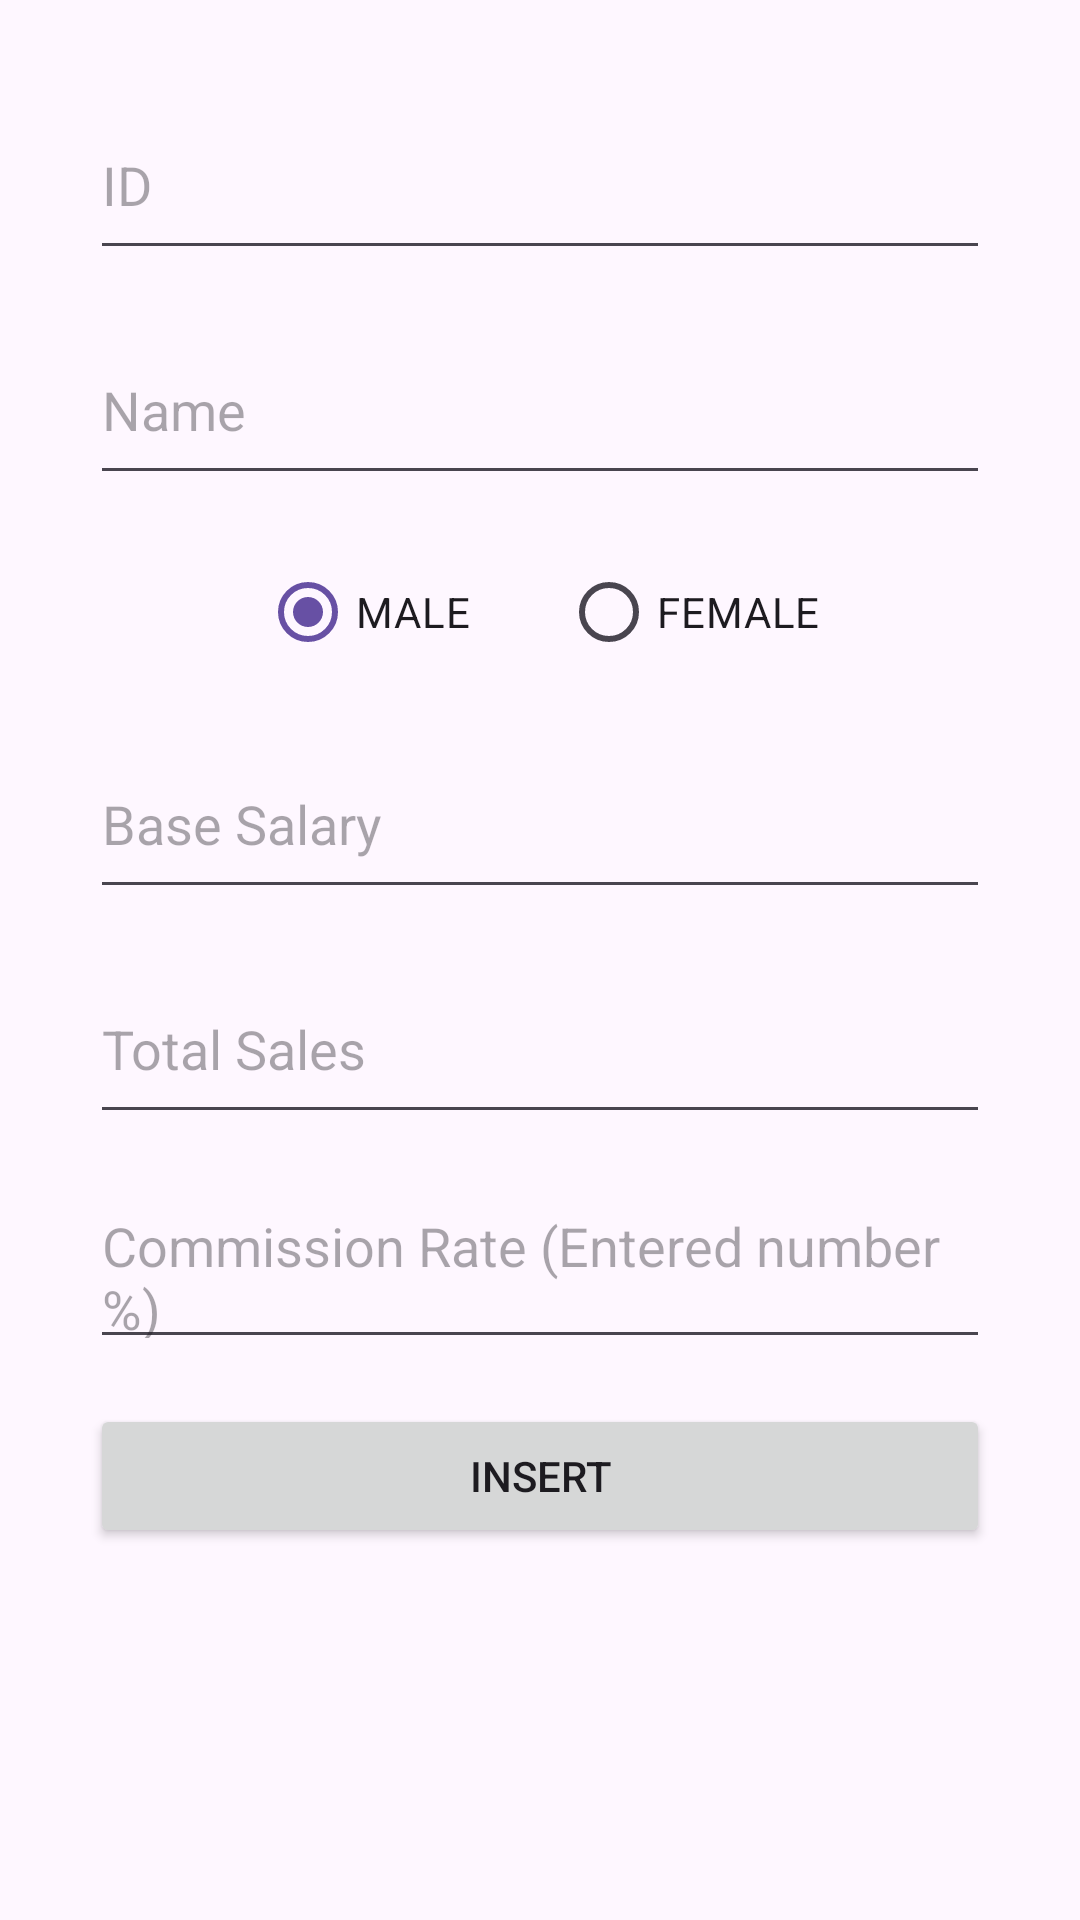

Reconstruct the res/layout file that produces this screen, plus the resources it refers to.
<!-- AndroidManifest.xml: application theme Theme.DataBaseHomeWoek -->
<!-- res/layout/activity_insert_page.xml -->
<?xml version="1.0" encoding="utf-8"?>
<androidx.constraintlayout.widget.ConstraintLayout xmlns:android="http://schemas.android.com/apk/res/android"
    xmlns:app="http://schemas.android.com/apk/res-auto"
    xmlns:tools="http://schemas.android.com/tools"
    android:layout_width="match_parent"
    android:layout_height="match_parent"
    tools:context=".insertPage">

    <LinearLayout
        android:layout_width="match_parent"
        android:layout_height="match_parent"
        android:layout_margin="30dp"
        android:orientation="vertical"
        app:layout_constraintBottom_toBottomOf="parent"
        app:layout_constraintEnd_toEndOf="parent"
        app:layout_constraintStart_toStartOf="parent"
        app:layout_constraintTop_toTopOf="parent">

        <EditText
            android:id="@+id/idEditText"
            android:layout_width="match_parent"
            android:layout_height="60dp"
            android:ems="10"
            android:digits="0123456789"
            android:hint="ID"
            android:inputType="number"
            />

        <EditText
            android:layout_marginTop="15dp"
            android:id="@+id/nameEditText"
            android:layout_width="match_parent"
            android:layout_height="60dp"
            android:ems="10"
            android:inputType="text"
            android:hint="Name" />

        <RadioGroup
            android:layout_marginTop="15dp"
            android:layout_width="match_parent"
            android:layout_height="wrap_content"
            android:orientation="horizontal"
            android:gravity="center_horizontal"
            >

            <RadioButton
                android:id="@+id/maleRadioButton"
                android:layout_width="wrap_content"
                android:layout_height="wrap_content"
                android:paddingEnd="30dp"
                android:text="MALE"
                android:checked="true"/>

            <RadioButton
                android:id="@+id/femaleRadioButton"
                android:layout_width="wrap_content"
                android:layout_height="wrap_content"

                android:text="FEMALE" />
        </RadioGroup>

        <EditText
            android:id="@+id/baseSalaryEditText"
            android:layout_width="match_parent"
            android:layout_height="60dp"
            android:ems="10"
            android:inputType="numberDecimal"
            android:hint="Base Salary"
            android:layout_marginTop="15dp"
            />

        <EditText
            android:id="@+id/totalSalesEditText"
            android:layout_width="match_parent"
            android:layout_height="60dp"
            android:ems="10"
            android:inputType="numberDecimal"
            android:hint="Total Sales"
            android:layout_marginTop="15dp"/>

        <EditText
            android:id="@+id/commissionEditText"
            android:layout_width="match_parent"
            android:layout_height="60dp"
            android:ems="10"
            android:inputType="number"
            android:hint="Commission Rate (Entered number %) "
            android:digits="0123456789"
            android:layout_marginTop="15dp"/>

        <Button
            android:id="@+id/insertBtn"
            android:layout_width="match_parent"
            android:layout_height="wrap_content"
            android:layout_marginTop="15dp"
            android:text="Insert" />
    </LinearLayout>
</androidx.constraintlayout.widget.ConstraintLayout>
<!-- resources referenced by this layout -->
<resources>
  <style name="Theme.DataBaseHomeWoek" parent="Base.Theme.DataBaseHomeWoek" />
  <style name="Base.Theme.DataBaseHomeWoek" parent="Theme.Material3.DayNight.NoActionBar">
          
          
      </style>
</resources>
